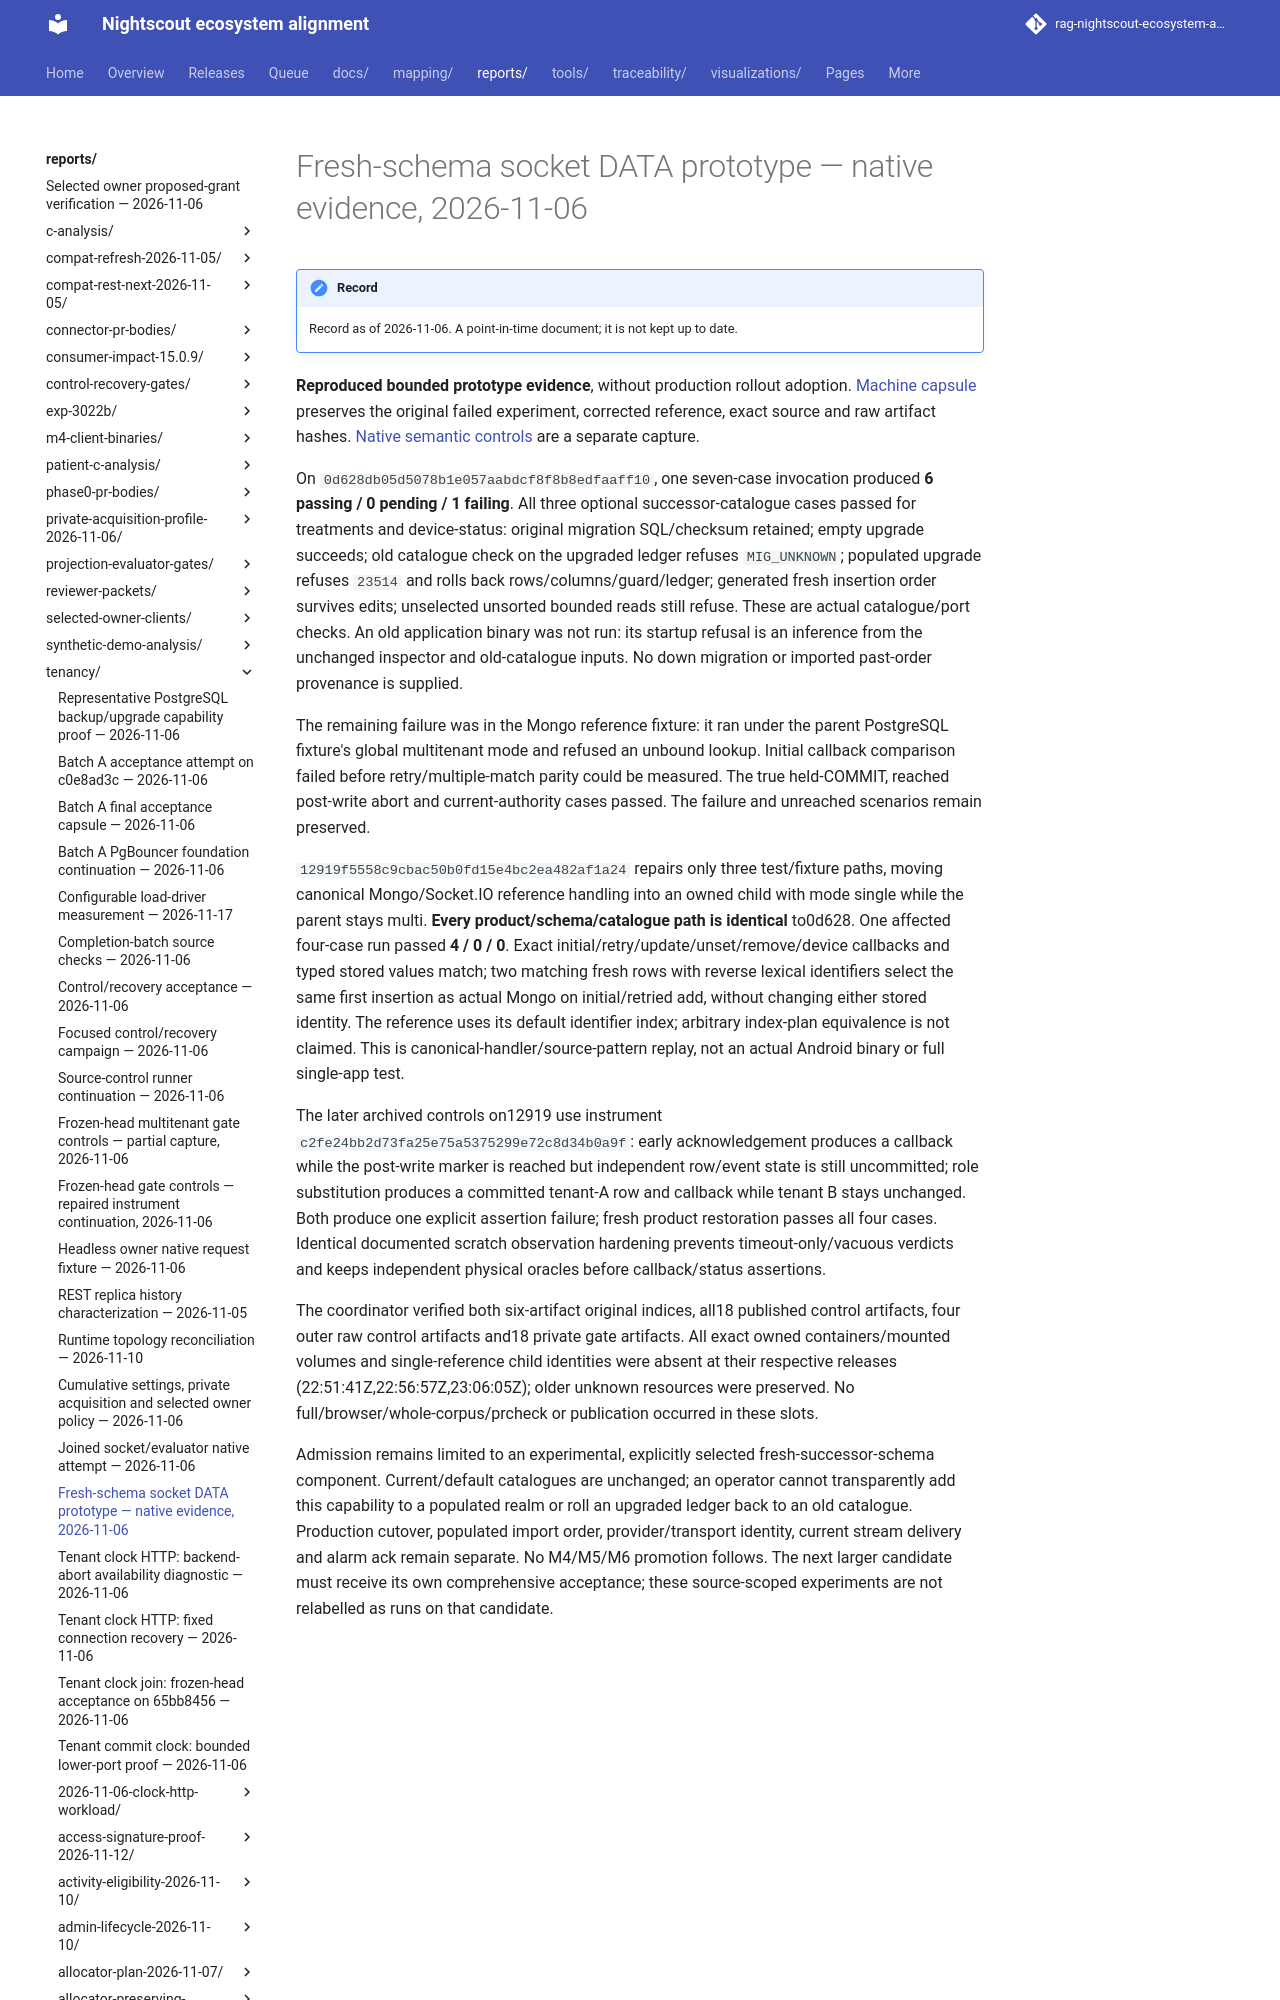

repository: bewest/rag-nightscout-ecosystem-alignment · page: reports/tenancy/socket-order-prototype-native-2026-11-06.html · generator: mkdocs

# Fresh-schema socket DATA prototype — native evidence, 2026-11-06

**Reproduced bounded prototype evidence**, without production rollout adoption. [Machine capsule](socket-order-prototype-native-2026-11-06.json) preserves the original failed experiment, corrected reference, exact source and raw artifact hashes. [Native semantic controls](socket-data-controls-12919f55-2026-11-06/README.md) are a separate capture.
